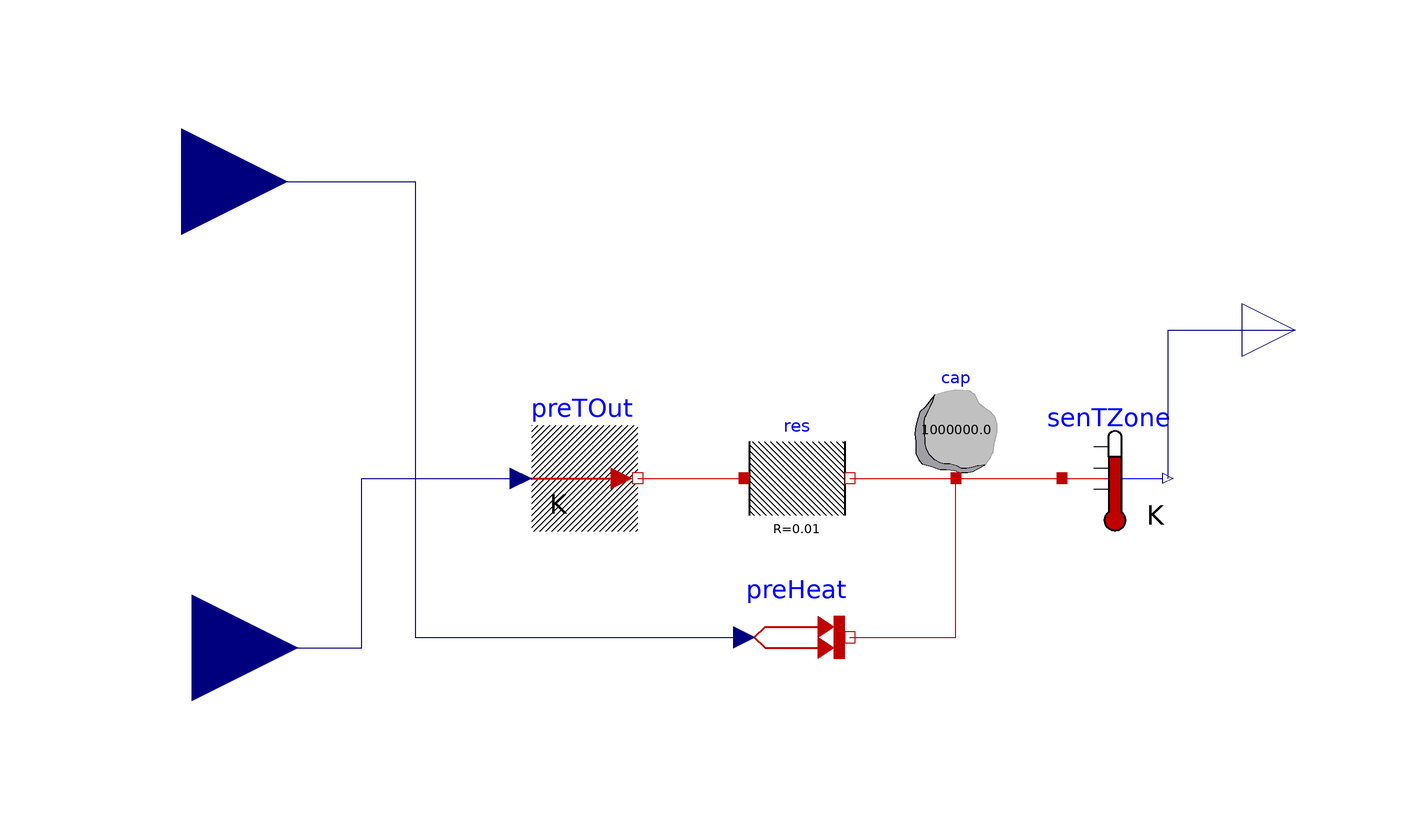

The Modelica model whose source follows is shown above as a component diagram (icons at their Placement, wires along their Line points).

model SimpleRC
  "A simple thermal R1C1 model with sinusoidal outside air temperature and a feedback controlled heater."
  Modelica.Thermal.HeatTransfer.Components.HeatCapacitor cap(C=1e6)
    "Thermal capacitance of room"
    annotation (Placement(transformation(extent={{30,0},{50,20}})));
  Modelica.Thermal.HeatTransfer.Components.ThermalResistor res(R=0.01)
    "Thermal resistance to outside"
    annotation (Placement(transformation(extent={{0,-10},{20,10}})));
  Modelica.Thermal.HeatTransfer.Sensors.TemperatureSensor senTZone
    "Room air temperature sensor"
    annotation (Placement(transformation(extent={{60,-10},{80,10}})));
  Modelica.Thermal.HeatTransfer.Sources.PrescribedTemperature preTOut
    "Set the outside air temperature"
    annotation (Placement(transformation(extent={{-40,-10},{-20,10}})));
  Modelica.Thermal.HeatTransfer.Sources.PrescribedHeatFlow preHeat
    "Set the heating power to the room"
    annotation (Placement(transformation(extent={{0,-40},{20,-20}})));
  Modelica.Blocks.Interfaces.RealOutput y annotation(
    Placement(transformation(origin = {104, 28}, extent = {{-10, -10}, {10, 10}}), iconTransformation(origin = {104, 28}, extent = {{-10, -10}, {10, 10}})));
  Modelica.Blocks.Interfaces.RealInput phi_h annotation(
    Placement(transformation(origin = {-106, 56}, extent = {{-20, -20}, {20, 20}}), iconTransformation(origin = {-98, 54}, extent = {{-20, -20}, {20, 20}})));
  Modelica.Blocks.Interfaces.RealInput Ta annotation(
    Placement(transformation(origin = {-104, -32}, extent = {{-20, -20}, {20, 20}}), iconTransformation(origin = {-106, 56}, extent = {{-20, -20}, {20, 20}})));
equation
  connect(res.port_b, cap.port) annotation(
    Line(points = {{20, 0}, {40, 0}}, color = {191, 0, 0}));
  connect(cap.port, senTZone.port) annotation(
    Line(points = {{40, 0}, {60, 0}}, color = {191, 0, 0}));
  connect(preTOut.port, res.port_a) annotation(
    Line(points = {{-20, 0}, {0, 0}}, color = {191, 0, 0}));
  connect(preHeat.port, cap.port) annotation(
    Line(points = {{20, -30}, {40, -30}, {40, 0}}, color = {191, 0, 0}));
  connect(senTZone.T, y) annotation(
    Line(points = {{80, 0}, {80, 28}, {104, 28}}, color = {0, 0, 127}));
  connect(phi_h, preHeat.Q_flow) annotation(
    Line(points = {{-106, 56}, {-62, 56}, {-62, -30}, {0, -30}}, color = {0, 0, 127}));
  connect(Ta, preTOut.T) annotation(
    Line(points = {{-104, -32}, {-72, -32}, {-72, 0}, {-42, 0}}, color = {0, 0, 127}));
  annotation (uses(Modelica(version="3.2.3"),
      Buildings(version="8.0.0")),
      experiment(
      StopTime=60,
      Interval=1,
      Tolerance=1e-06));
end SimpleRC;